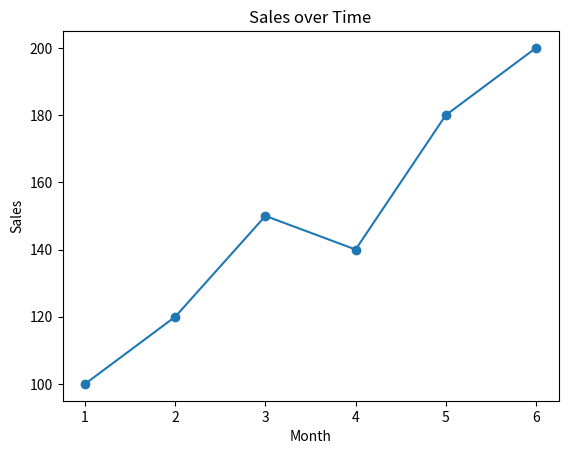
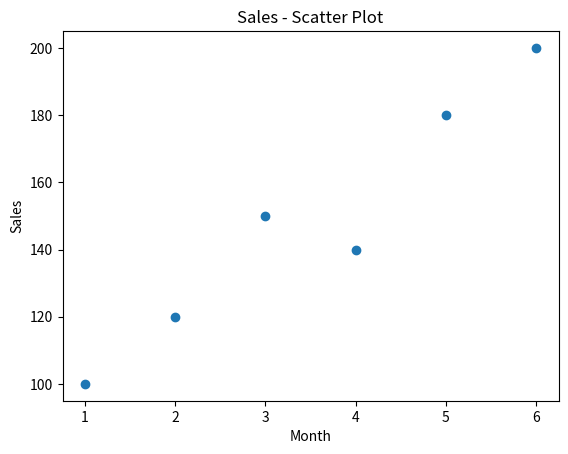
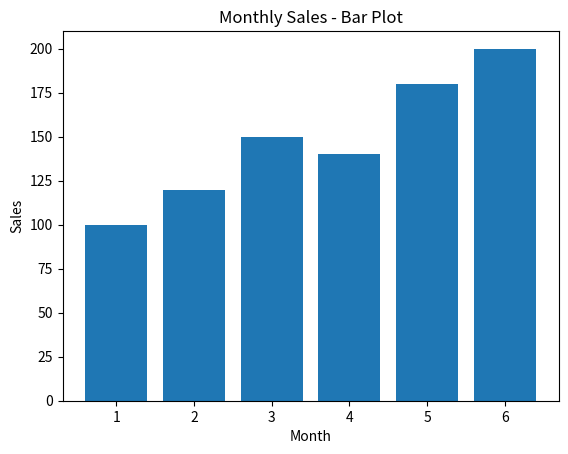

Source code (Python) for these figures, in order:
import matplotlib.pyplot as plt

months = [1, 2, 3, 4, 5, 6]
sales = [100, 120, 150, 140, 180, 200]

plt.plot(months, sales, marker="o")
plt.title("Sales over Time")
plt.xlabel("Month")
plt.ylabel("Sales")
plt.show()

plt.scatter(months, sales)
plt.title("Sales - Scatter Plot")
plt.xlabel("Month")
plt.ylabel("Sales")
plt.show()

plt.bar(months, sales)
plt.title("Monthly Sales - Bar Plot")
plt.xlabel("Month")
plt.ylabel("Sales")
plt.show()
